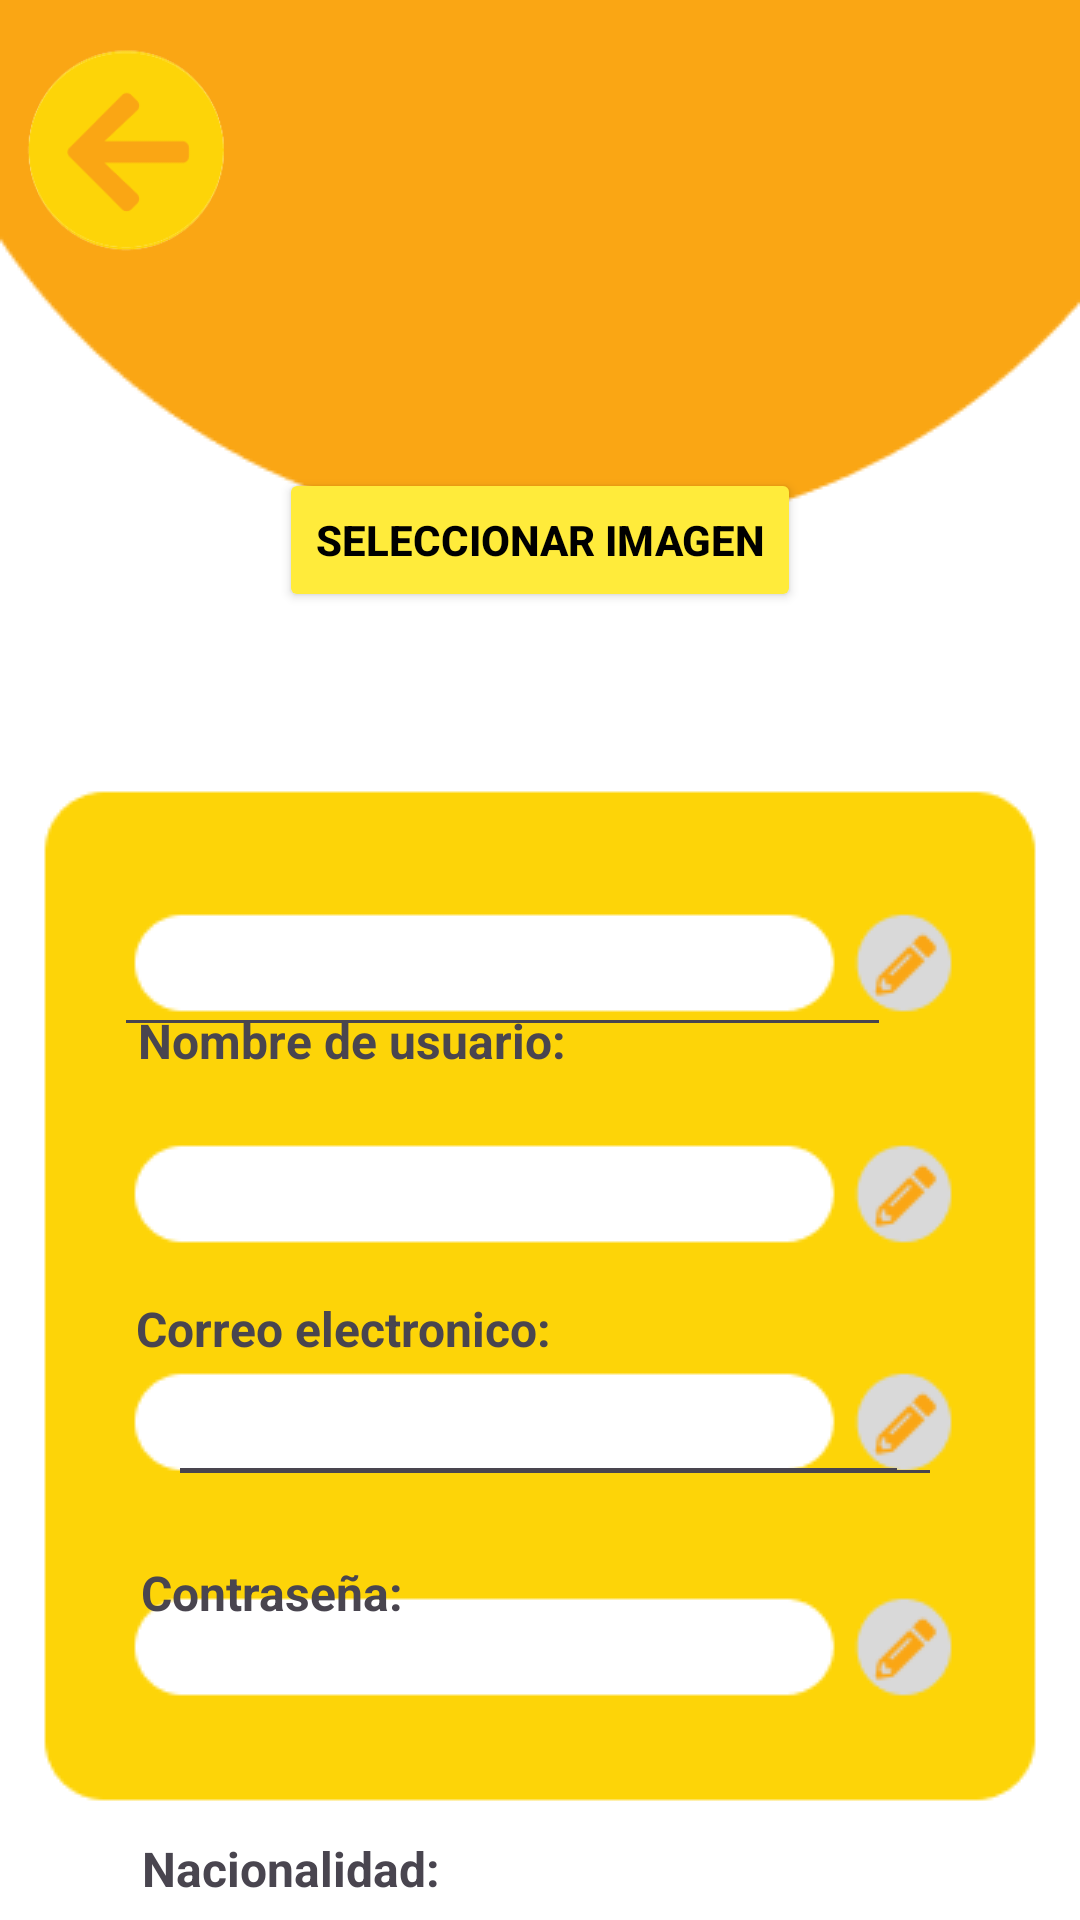

Layout XML and referenced resources for this Android screen:
<!-- AndroidManifest.xml: application theme Theme.InstaPet -->
<!-- res/layout/nueva_mascota_perfil.xml -->
<?xml version="1.0" encoding="utf-8"?>
<androidx.constraintlayout.widget.ConstraintLayout xmlns:android="http://schemas.android.com/apk/res/android"
    xmlns:app="http://schemas.android.com/apk/res-auto"
    xmlns:tools="http://schemas.android.com/tools"
    android:id="@+id/nueva_mascota"
    android:layout_width="match_parent"
    android:layout_height="match_parent"
    android:background="@drawable/gestionarperfilfondo"
    tools:context=".Perfil_activity">


    "


    <ImageButton
        android:id="@+id/volverNuevaMascota"
        android:layout_width="73dp"
        android:layout_height="73dp"
        android:background="@drawable/btnvolver"
        android:scaleType="centerInside"
        app:layout_constraintBottom_toBottomOf="parent"
        app:layout_constraintEnd_toEndOf="parent"
        app:layout_constraintHorizontal_bias="0.017"
        app:layout_constraintStart_toStartOf="parent"
        app:layout_constraintTop_toTopOf="parent"
        app:layout_constraintVertical_bias="0.024"
        app:srcCompat="@drawable/btnvolver" />

    <TextView
        android:id="@+id/textView"
        android:layout_width="wrap_content"
        android:layout_height="wrap_content"
        android:layout_marginTop="336dp"
        android:text="Nombre de usuario:"
        android:textSize="16sp"
        android:textStyle="bold"
        app:layout_constraintEnd_toEndOf="parent"
        app:layout_constraintHorizontal_bias="0.211"
        app:layout_constraintStart_toStartOf="parent"
        app:layout_constraintTop_toTopOf="parent" />

    <EditText
        android:id="@+id/editTextNombreUsuario"
        android:layout_width="259dp"
        android:layout_height="44dp"
        android:hint=""
        app:layout_constraintBottom_toBottomOf="parent"
        app:layout_constraintEnd_toEndOf="parent"
        app:layout_constraintHorizontal_bias="0.375"
        app:layout_constraintStart_toStartOf="parent"
        app:layout_constraintTop_toTopOf="parent"
        app:layout_constraintVertical_bias="0.512" />

    <TextView
        android:id="@+id/textView3"
        android:layout_width="wrap_content"
        android:layout_height="wrap_content"
        android:layout_marginTop="432dp"
        android:text="Correo electronico:"
        android:textSize="16sp"
        android:textStyle="bold"
        app:layout_constraintEnd_toEndOf="parent"
        app:layout_constraintHorizontal_bias="0.205"
        app:layout_constraintStart_toStartOf="parent"
        app:layout_constraintTop_toTopOf="parent" />

    <EditText
        android:id="@+id/correo_id"
        android:layout_width="258dp"
        android:layout_height="42dp"
        android:layout_marginStart="56dp"
        android:layout_marginTop="457dp"
        android:ems="10"
        android:inputType="textEmailAddress"
        app:layout_constraintStart_toStartOf="parent"
        app:layout_constraintTop_toTopOf="parent" />

    <TextView
        android:id="@+id/textView7"
        android:layout_width="wrap_content"
        android:layout_height="wrap_content"
        android:layout_marginTop="520dp"
        android:text="Contraseña:"
        android:textSize="16sp"
        android:textStyle="bold"
        app:layout_constraintEnd_toEndOf="parent"
        app:layout_constraintHorizontal_bias="0.172"
        app:layout_constraintStart_toStartOf="parent"
        app:layout_constraintTop_toTopOf="parent" />

    <EditText
        android:id="@+id/editTextTextPassword"
        android:layout_width="247dp"
        android:layout_height="47dp"
        android:layout_marginStart="56dp"
        android:ems="10"
        android:inputType="textPassword"
        app:layout_constraintBottom_toBottomOf="parent"
        app:layout_constraintStart_toStartOf="parent"
        app:layout_constraintTop_toTopOf="parent"
        app:layout_constraintVertical_bias="0.761" />

    <TextView
        android:id="@+id/textView4"
        android:layout_width="wrap_content"
        android:layout_height="wrap_content"
        android:layout_marginTop="612dp"
        android:text="Nacionalidad:"
        android:textSize="16sp"
        android:textStyle="bold"
        app:layout_constraintEnd_toEndOf="parent"
        app:layout_constraintHorizontal_bias="0.182"
        app:layout_constraintStart_toStartOf="parent"
        app:layout_constraintTop_toTopOf="parent" />

    <EditText
        android:id="@+id/editTextNacionalidad"
        android:layout_width="258dp"
        android:layout_height="46dp"
        android:layout_marginTop="632dp"
        android:hint=""
        app:layout_constraintEnd_toEndOf="parent"
        app:layout_constraintHorizontal_bias="0.372"
        app:layout_constraintStart_toStartOf="parent"
        app:layout_constraintTop_toTopOf="parent" />

    <Button
        android:id="@+id/button2"
        android:layout_width="wrap_content"
        android:layout_height="wrap_content"
        android:layout_marginTop="684dp"
        android:backgroundTint="#FF9800"
        android:text="Guardar"
        android:textColor="#000000"
        android:textSize="16sp"
        android:textStyle="bold"
        app:layout_constraintEnd_toEndOf="parent"
        app:layout_constraintStart_toStartOf="parent"
        app:layout_constraintTop_toTopOf="parent" />

    <Button
        android:id="@+id/selectImageBtn"
        android:layout_width="wrap_content"
        android:layout_height="wrap_content"
        android:layout_marginTop="156dp"
        android:backgroundTint="#FFEB3B"
        android:text="Seleccionar Imagen"
        android:textColor="#000000"
        android:textIsSelectable="false"
        android:textStyle="bold"
        app:layout_constraintEnd_toEndOf="parent"
        app:layout_constraintStart_toStartOf="parent"
        app:layout_constraintTop_toTopOf="parent" />

    <ImageView
        android:id="@+id/imageViewProfile"
        android:layout_width="168dp"
        android:layout_height="112dp"
        android:layout_marginStart="120dp"
        android:layout_marginTop="48dp"
        app:layout_constraintStart_toStartOf="parent"
        app:layout_constraintTop_toTopOf="parent"
        tools:srcCompat="@tools:sample/avatars" />


</androidx.constraintlayout.widget.ConstraintLayout>
<!-- resources referenced by this layout -->
<resources>
  <!-- drawable btnvolver: png bitmap (drawable, 5757 bytes) -->
  <!-- drawable gestionarperfilfondo: png bitmap (drawable, 9714 bytes) -->
  <style name="Theme.InstaPet" parent="Base.Theme.InstaPet" />
  <style name="Base.Theme.InstaPet" parent="Theme.Material3.DayNight.NoActionBar">
          
          
      </style>
</resources>
